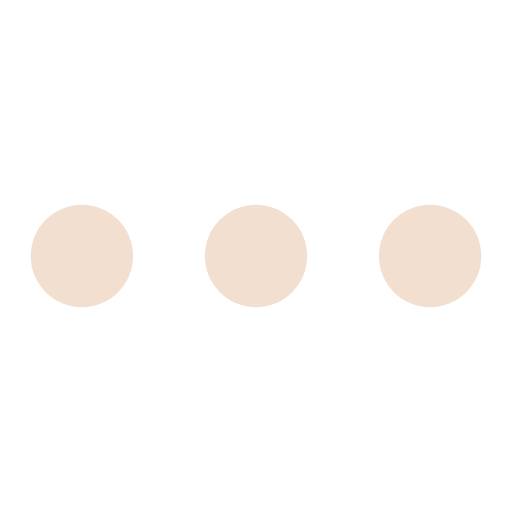
t = 0.00 s
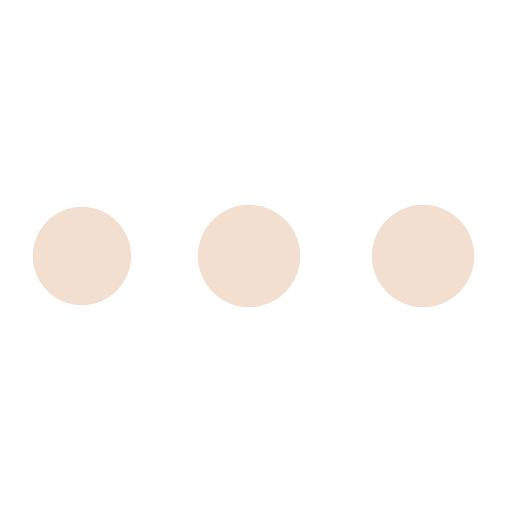
t = 0.83 s
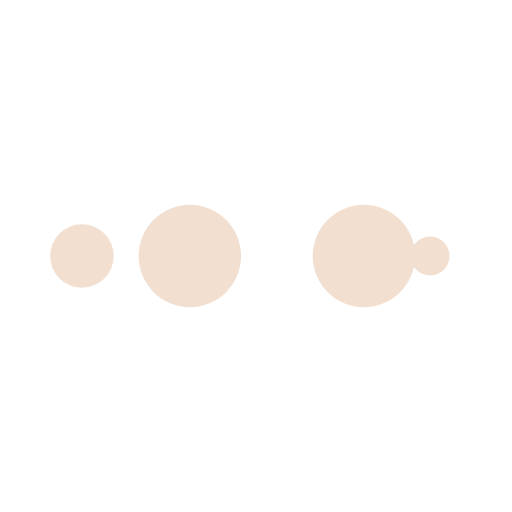
t = 1.38 s
t = 2.20 s: frame unchanged from t = 0.00 s, image omitted
t = 3.03 s: frame unchanged from t = 0.83 s, image omitted
t = 3.58 s: frame unchanged from t = 1.38 s, image omitted

The animated SVG that drew these frames (rendered in a browser with its animation timeline set to each time). Animation: 10 SMIL elements (animate=10); one cycle of 4.40 s, repeats indefinitely.

<svg width="200px"  height="200px"  xmlns="http://www.w3.org/2000/svg" viewBox="0 0 100 100" preserveAspectRatio="xMidYMid" class="lds-ellipsis" style="background: none;">
    <!--circle(cx="16",cy="50",r="10")-->
    <circle cx="84" cy="50" r="0" fill="#f2dfd0">
      <animate attributeName="r" values="10;0;0;0;0" keyTimes="0;0.25;0.5;0.75;1" keySplines="0 0.5 0.5 1;0 0.5 0.5 1;0 0.5 0.5 1;0 0.5 0.5 1" calcMode="spline" dur="4.4s" repeatCount="indefinite" begin="0s"></animate>
      <animate attributeName="cx" values="84;84;84;84;84" keyTimes="0;0.25;0.5;0.75;1" keySplines="0 0.5 0.5 1;0 0.5 0.5 1;0 0.5 0.5 1;0 0.5 0.5 1" calcMode="spline" dur="4.4s" repeatCount="indefinite" begin="0s"></animate>
    </circle>
    <circle cx="16" cy="50" r="9.52386" fill="#f2dfd0">
      <animate attributeName="r" values="0;10;10;10;0" keyTimes="0;0.25;0.5;0.75;1" keySplines="0 0.5 0.5 1;0 0.5 0.5 1;0 0.5 0.5 1;0 0.5 0.5 1" calcMode="spline" dur="4.4s" repeatCount="indefinite" begin="-2.2s"></animate>
      <animate attributeName="cx" values="16;16;50;84;84" keyTimes="0;0.25;0.5;0.75;1" keySplines="0 0.5 0.5 1;0 0.5 0.5 1;0 0.5 0.5 1;0 0.5 0.5 1" calcMode="spline" dur="4.4s" repeatCount="indefinite" begin="-2.2s"></animate>
    </circle>
    <circle cx="84" cy="50" r="0.476142" fill="#f2dfd0">
      <animate attributeName="r" values="0;10;10;10;0" keyTimes="0;0.25;0.5;0.75;1" keySplines="0 0.5 0.5 1;0 0.5 0.5 1;0 0.5 0.5 1;0 0.5 0.5 1" calcMode="spline" dur="4.4s" repeatCount="indefinite" begin="-1.1s"></animate>
      <animate attributeName="cx" values="16;16;50;84;84" keyTimes="0;0.25;0.5;0.75;1" keySplines="0 0.5 0.5 1;0 0.5 0.5 1;0 0.5 0.5 1;0 0.5 0.5 1" calcMode="spline" dur="4.4s" repeatCount="indefinite" begin="-1.1s"></animate>
    </circle>
    <circle cx="82.3811" cy="50" r="10" fill="#f2dfd0">
      <animate attributeName="r" values="0;10;10;10;0" keyTimes="0;0.25;0.5;0.75;1" keySplines="0 0.5 0.5 1;0 0.5 0.5 1;0 0.5 0.5 1;0 0.5 0.5 1" calcMode="spline" dur="4.4s" repeatCount="indefinite" begin="0s"></animate>
      <animate attributeName="cx" values="16;16;50;84;84" keyTimes="0;0.25;0.5;0.75;1" keySplines="0 0.5 0.5 1;0 0.5 0.5 1;0 0.5 0.5 1;0 0.5 0.5 1" calcMode="spline" dur="4.4s" repeatCount="indefinite" begin="0s"></animate>
    </circle>
    <circle cx="48.3811" cy="50" r="10" fill="#f2dfd0">
      <animate attributeName="r" values="0;0;10;10;10" keyTimes="0;0.25;0.5;0.75;1" keySplines="0 0.5 0.5 1;0 0.5 0.5 1;0 0.5 0.5 1;0 0.5 0.5 1" calcMode="spline" dur="4.4s" repeatCount="indefinite" begin="0s"></animate>
      <animate attributeName="cx" values="16;16;16;50;84" keyTimes="0;0.25;0.5;0.75;1" keySplines="0 0.5 0.5 1;0 0.5 0.5 1;0 0.5 0.5 1;0 0.5 0.5 1" calcMode="spline" dur="4.4s" repeatCount="indefinite" begin="0s"></animate>
    </circle>
  </svg>
